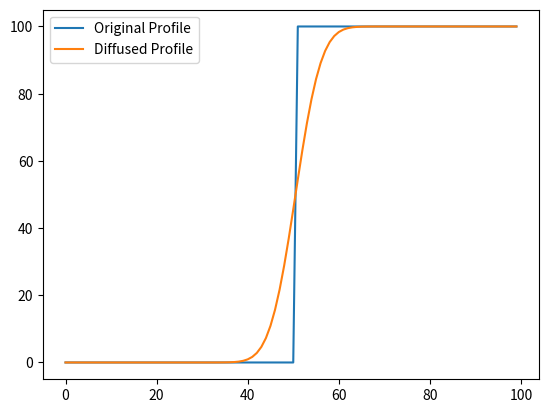

Python code for this plot: (Note: this script raises an exception after producing the figure.)
import numpy as np
import matplotlib.pyplot as plt
%matplotlib inline

dx = 1
x = np.arange(0, 100, dx, dtype=float)
z = np.zeros(x.shape, dtype=float)
D = 0.01

z[x>50] += 100

dt = 0.2 * dx * dx / D
total_time = 1e3
nts = int(total_time/dt)
z_orig = z.copy()
for i in range(nts):
    qs = -D * np.diff(z)/dx
    dzdt = -np.diff(qs)/dx
    z[1:-1] += dzdt*dt

plt.plot(x, z_orig, label="Original Profile")
plt.plot(x, z, label="Diffused Profile")
plt.legend()

from landlab import RasterModelGrid

from landlab.plot.graph import plot_graph
grid = RasterModelGrid((4, 5), xy_spacing=(3,4))
plot_graph(grid, at="node")

plot_graph(grid, at="link")

plot_graph(grid, at="cell")

mg = RasterModelGrid((25, 40), 10.0)

z = mg.add_zeros('topographic__elevation', at='node')

plt.plot(mg.x_of_node, mg.y_of_node, '.')

len(z)

fault_trace_y = 50.0 + 0.25 * mg.x_of_node

z[mg.y_of_node >
  fault_trace_y] += 10.0 + 0.01 * mg.x_of_node[mg.y_of_node > fault_trace_y]

from landlab.plot.imshow import imshow_grid
imshow_grid(mg, 'topographic__elevation')

D = 0.01  # m2/yr transport coefficient
dt = 0.2 * mg.dx * mg.dx / D
dt

mg.set_closed_boundaries_at_grid_edges(True, False, True, False)

len(mg.core_nodes)

qs = mg.add_zeros('sediment_flux', at='link')

for i in range(25):
    g = mg.calc_grad_at_link(z)
    qs[mg.active_links] = -D * g[mg.active_links]
    dzdt = -mg.calc_flux_div_at_node(qs)
    z[mg.core_nodes] += dzdt[mg.core_nodes] * dt

imshow_grid(mg, 'topographic__elevation')

from landlab import HexModelGrid

mg = HexModelGrid((25, 40), 10, node_layout="rect")
z = mg.add_zeros('topographic__elevation', at='node')
plt.plot(mg.x_of_node, mg.y_of_node, '.')


fault_trace_y = 50.0 + 0.25 * mg.x_of_node
z[mg.y_of_node >
  fault_trace_y] += 10.0 + 0.01 * mg.x_of_node[mg.y_of_node > fault_trace_y]
imshow_grid(mg, "topographic__elevation")

qs = mg.add_zeros('sediment_flux', at='link')
for i in range(25):
    g = mg.calc_grad_at_link(z)
    qs[mg.active_links] = -D * g[mg.active_links]
    dzdt = -mg.calc_flux_div_at_node(qs)
    z[mg.core_nodes] += dzdt[mg.core_nodes] * dt
imshow_grid(mg, 'topographic__elevation')

from landlab.components import LinearDiffuser

mg = HexModelGrid((25, 40), 10, node_layout="rect")
z = mg.add_zeros('topographic__elevation', at='node')
fault_trace_y = 50.0 + 0.25 * mg.x_of_node
z[mg.y_of_node >
  fault_trace_y] += 10.0 + 0.01 * mg.x_of_node[mg.y_of_node > fault_trace_y]

ld = LinearDiffuser(mg, linear_diffusivity=D)

for i in range(25):
    ld.run_one_step(dt)
imshow_grid(mg, 'topographic__elevation')